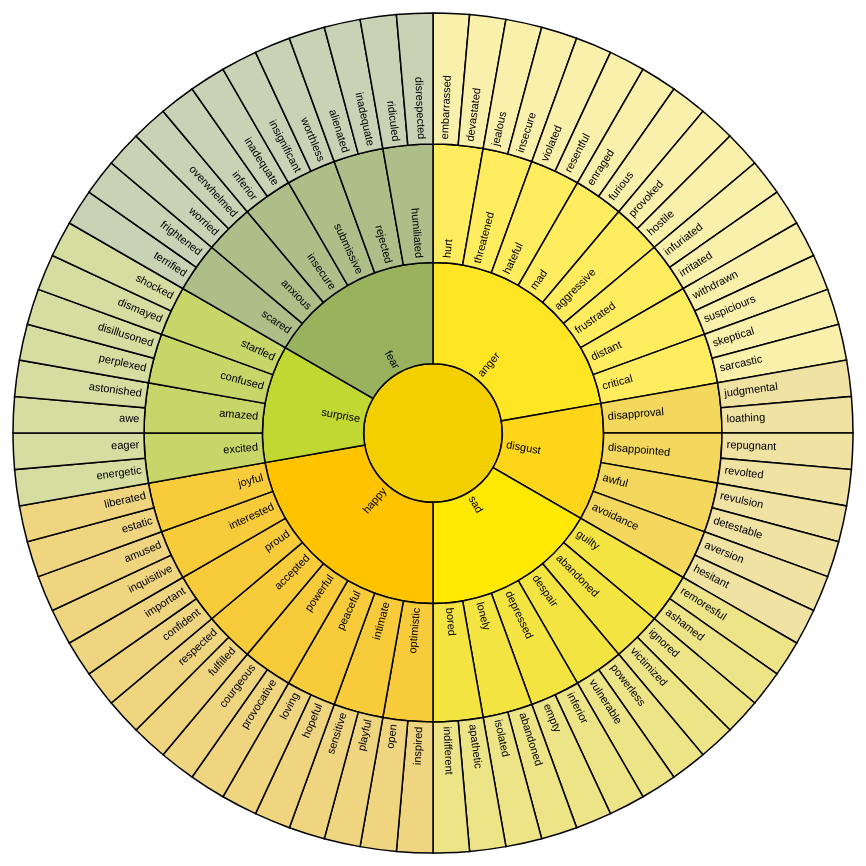
D3 v3 page, settled after 480 driven frames (8 s of simulated time); the page loaded 1 data file(s).


// ── word_wheel.js
var width = 840,
    height = width,
    radius = width / 2,
    x = d3.scale.linear().range([0, 2 * Math.PI]),
    y = d3.scale.pow().exponent(1.3).domain([0, 1]).range([0, radius]),
    padding = 5,
    duration = 1000;

var div = d3.select("#vis");

div.select("img").remove();

var vis = div.append("svg")
    .attr("width", width + padding * 2)
    .attr("height", height + padding * 2)
  .append("g")
    .attr("transform", "translate(" + [radius + padding, radius + padding] + ")");

div.append("p")
    .attr("id", "intro")
    .text("Click to zoom!");

var partition = d3.layout.partition()
    .sort(null)
    .value(function(d) { return 5.8 - d.depth; });

var arc = d3.svg.arc()
    .startAngle(function(d) { return Math.max(0, Math.min(2 * Math.PI, x(d.x))); })
    .endAngle(function(d) { return Math.max(0, Math.min(2 * Math.PI, x(d.x + d.dx))); })
    .innerRadius(function(d) { return Math.max(0, d.y ? y(d.y) : d.y); })
    .outerRadius(function(d) { return Math.max(0, y(d.y + d.dy)); });

d3.json("wheel.json", function(error, json) {
  var nodes = partition.nodes({children: json});

  var path = vis.selectAll("path").data(nodes);
  path.enter().append("path")
      .attr("id", function(d, i) { return "path-" + i; })
      .attr("d", arc)
      .attr("fill-rule", "evenodd")
      .style("fill", colour)
      .on("click", click);

  var text = vis.selectAll("text").data(nodes);
  var textEnter = text.enter().append("text")
      .style("fill-opacity", 1)
      .style("fill", function(d) {
        return brightness(d3.rgb(colour(d))) < 125 ? "#eee" : "#000";
      })
      .attr("text-anchor", function(d) {
        return x(d.x + d.dx / 2) > Math.PI ? "end" : "start";
      })
      .attr("dy", ".2em")
      .attr("transform", function(d) {
        var multiline = (d.name || "").split(" ").length > 1,
            angle = x(d.x + d.dx / 2) * 180 / Math.PI - 90,
            rotate = angle + (multiline ? -.5 : 0);
        return "rotate(" + rotate + ")translate(" + (y(d.y) + padding) + ")rotate(" + (angle > 90 ? -180 : 0) + ")";
      })
      .on("click", click);
  textEnter.append("tspan")
      .attr("x", 0)
      .text(function(d) { return d.depth ? d.name.split(" ")[0] : ""; });
  textEnter.append("tspan")
      .attr("x", 0)
      .attr("dy", "1em")
      .text(function(d) { return d.depth ? d.name.split(" ")[1] || "" : ""; });

  function click(d) {
    path.transition()
      .duration(duration)
      .attrTween("d", arcTween(d));

    // Somewhat of a hack as we rely on arcTween updating the scales.
    text.style("visibility", function(e) {
          return isParentOf(d, e) ? null : d3.select(this).style("visibility");
        })
      .transition()
        .duration(duration)
        .attrTween("text-anchor", function(d) {
          return function() {
            return x(d.x + d.dx / 2) > Math.PI ? "end" : "start";
          };
        })
        .attrTween("transform", function(d) {
          var multiline = (d.name || "").split(" ").length > 1;
          return function() {
            var angle = x(d.x + d.dx / 2) * 180 / Math.PI - 90,
                rotate = angle + (multiline ? -.5 : 0);
            return "rotate(" + rotate + ")translate(" + (y(d.y) + padding) + ")rotate(" + (angle > 90 ? -180 : 0) + ")";
          };
        })
        .style("fill-opacity", function(e) { return isParentOf(d, e) ? 1 : 1e-6; })
        .each("end", function(e) {
          d3.select(this).style("visibility", isParentOf(d, e) ? null : "hidden");
        });
  }
});

function isParentOf(p, c) {
  if (p === c) return true;
  if (p.children) {
    return p.children.some(function(d) {
      return isParentOf(d, c);
    });
  }
  return false;
}

function colour(d) {
  if (d.children) {
    // There is a maximum of two children!
    var colours = d.children.map(colour),
        a = d3.hsl(colours[0]),
        b = d3.hsl(colours[1]);
    // L*a*b* might be better here...
    return d3.hsl((a.h + b.h) / 2, a.s * 1.2, a.l / 1.2);
  }
  return d.colour || "#fff";
}

// Interpolate the scales!
function arcTween(d) {
  var my = maxY(d),
      xd = d3.interpolate(x.domain(), [d.x, d.x + d.dx]),
      yd = d3.interpolate(y.domain(), [d.y, my]),
      yr = d3.interpolate(y.range(), [d.y ? 20 : 0, radius]);
  return function(d) {
    return function(t) { x.domain(xd(t)); y.domain(yd(t)).range(yr(t)); return arc(d); };
  };
}

function maxY(d) {
  return d.children ? Math.max.apply(Math, d.children.map(maxY)) : d.y + d.dy;
}

// http://www.w3.org/WAI/ER/WD-AERT/#color-contrast
function brightness(rgb) {
  return rgb.r * .299 + rgb.g * .587 + rgb.b * .114;
}

### data: wheel.json
[
 {
  "name": "anger",
  "children": [
   {
    "name": "hurt",
    "children": "[... 2 items]"
   },
   {
    "name": "threatened",
    "children": "[... 2 items]"
   },
   {
    "name": "hateful",
    "children": "[... 2 items]"
   },
   {
    "name": "mad",
    "children": "[... 2 items]"
   },
   {
    "name": "aggressive",
    "children": "[... 2 items]"
   },
   {
    "name": "frustrated",
    "children": "[... 2 items]"
   },
   {
    "name": "distant",
    "children": "[... 2 items]"
   },
   {
    "name": "critical",
    "children": "[... 2 items]"
   }
  ]
 },
 {
  "name": "disgust",
  "children": [
   {
    "name": "disapproval",
    "children": "[... 2 items]"
   },
   {
    "name": "disappointed",
    "children": "[... 2 items]"
   },
   {
    "name": "awful",
    "children": "[... 2 items]"
   },
   {
    "name": "avoidance",
    "children": "[... 2 items]"
   }
  ]
 },
 {
  "name": "sad",
  "children": [
   {
    "name": "guilty",
    "children": "[... 2 items]"
   },
   {
    "name": "abandoned",
    "children": "[... 2 items]"
   },
   {
    "name": "despair",
    "children": "[... 2 items]"
   },
   {
    "name": "depressed",
    "children": "[... 2 items]"
   },
   {
    "name": "lonely",
    "children": "[... 2 items]"
   },
   {
    "name": "bored",
    "children": "[... 2 items]"
   }
  ]
 },
 {
  "name": "happy",
  "children": [
   {
    "name": "optimistic",
    "children": "[... 2 items]"
   },
   {
    "name": "intimate",
    "children": "[... 2 items]"
   },
   {
    "name": "peaceful",
    "children": "[... 2 items]"
   },
   {
    "name": "powerful",
    "children": "[... 2 items]"
   },
   {
    "name": "accepted",
    "children": "[... 2 items]"
   },
   {
    "name": "proud",
    "children": "[... 2 items]"
   },
   {
    "name": "interested",
    "children": "[... 2 items]"
   },
   {
    "name": "joyful",
    "children": "[... 2 items]"
   }
  ]
 },
 {
  "name": "surprise",
  "children": [
   {
    "name": "excited",
    "children": "[... 2 items]"
   },
   {
    "name": "amazed",
    "children": "[... 2 items]"
   },
   {
    "name": "confused",
    "children": "[... 2 items]"
   },
   {
    "name": "startled",
    "children": "[... 2 items]"
   }
  ]
 },
 {
  "name": "fear",
  "children": [
   {
    "name": "scared",
    "children": "[... 2 items]"
   },
   {
    "name": "anxious",
    "children": "[... 2 items]"
   },
   {
    "name": "insecure",
    "children": "[... 2 items]"
   },
   {
    "name": "submissive",
    "children": "[... 2 items]"
   },
   {
    "name": "rejected",
    "children": "[... 2 items]"
   },
   {
    "name": "humiliated",
    "children": "[... 2 items]"
   }
  ]
 }
]